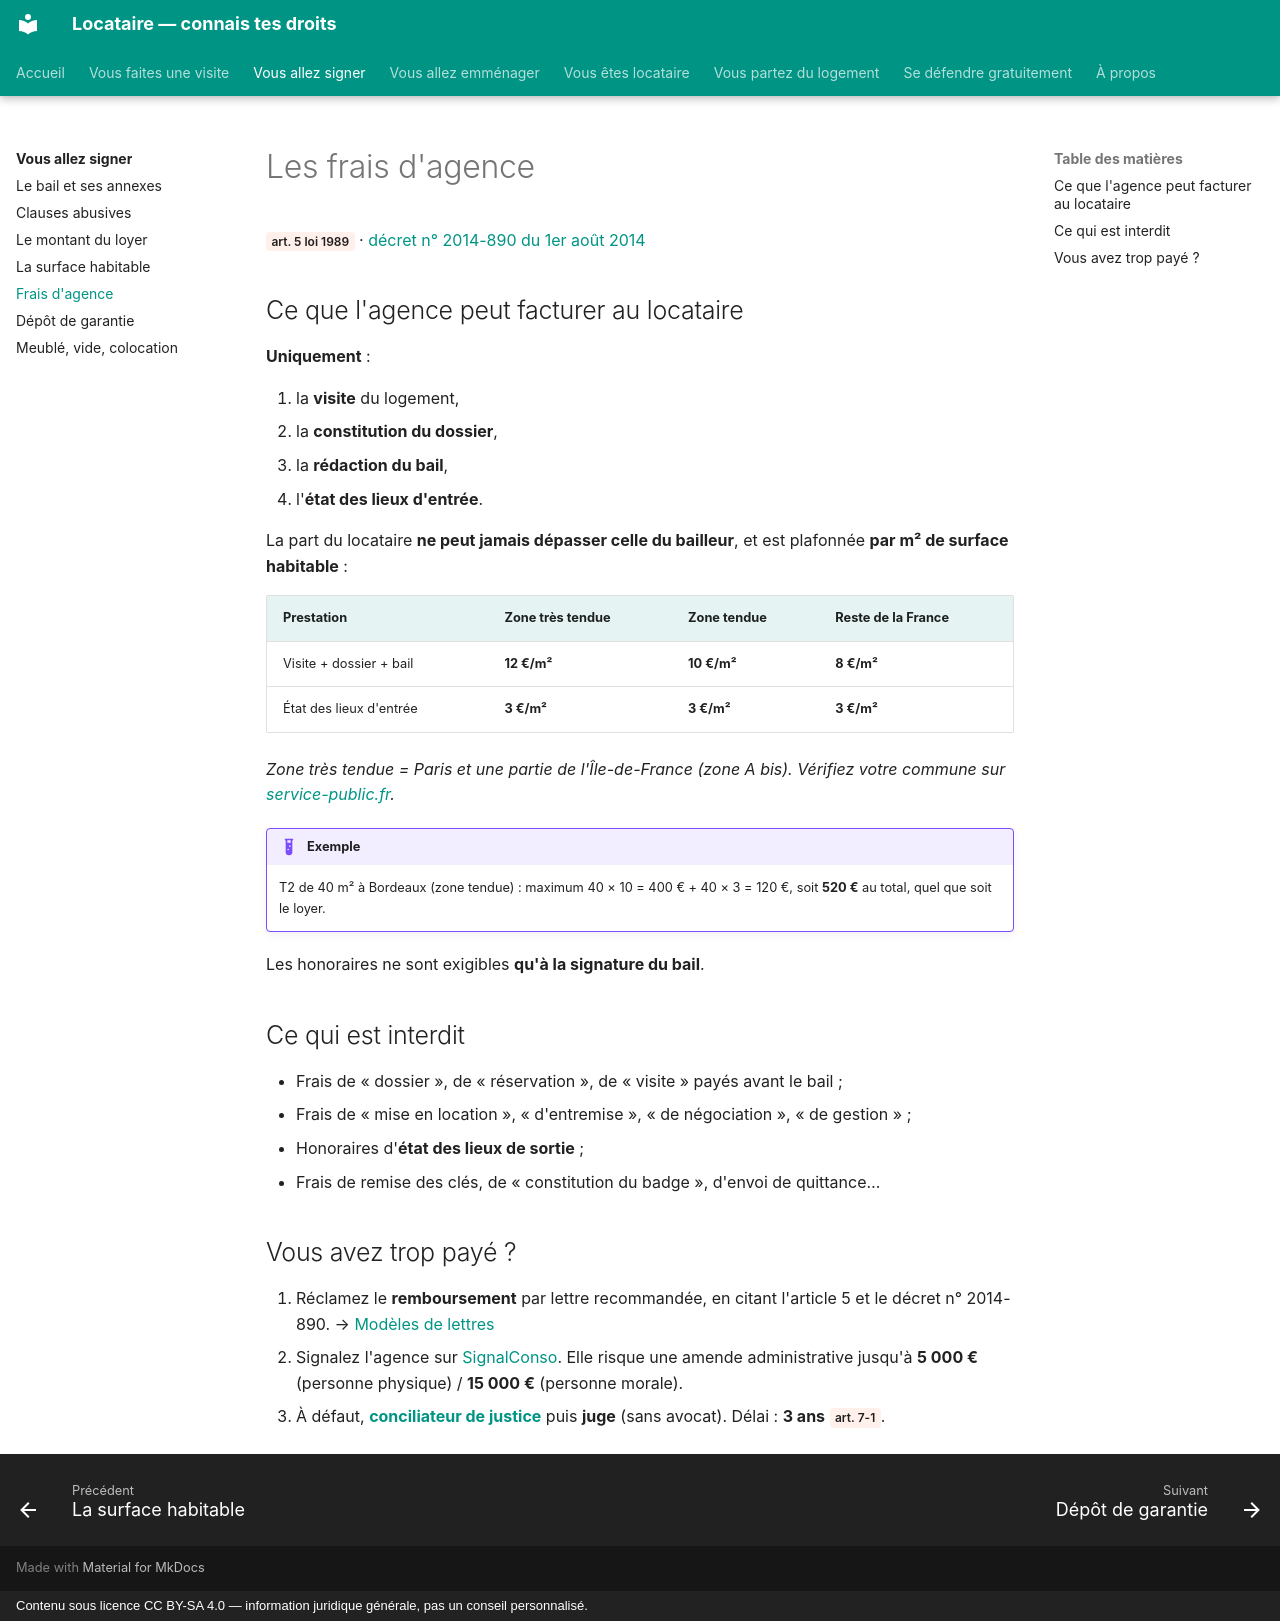

repository: saladandonionrings/locataire · page: signature/frais-agence/index.html · generator: mkdocs · copyright: Contenu sous licence CC BY-SA 4.0 — information juridique générale, pas un conseil personnalisé.

# Les frais d'agence

<span class="loi">art. 5 loi 1989</span> · [décret n° 2014-890 du 1er août 2014](https://www.legifrance.gouv.fr/search/all?tab_selection=all&query=%22d%C3%A9cret+n%C2%B0+2014-890%22)

## Ce que l'agence peut facturer au locataire

**Uniquement** :

1. la **visite** du logement,
2. la **constitution du dossier**,
3. la **rédaction du bail**,
4. l'**état des lieux d'entrée**.

La part du locataire **ne peut jamais dépasser celle du bailleur**, et est plafonnée **par m² de surface habitable** :

| Prestation | Zone très tendue | Zone tendue | Reste de la France |
|---|---|---|---|
| Visite + dossier + bail | **12 €/m²** | **10 €/m²** | **8 €/m²** |
| État des lieux d'entrée | **3 €/m²** | **3 €/m²** | **3 €/m²** |

*Zone très tendue = Paris et une partie de l'Île-de-France (zone A bis). Vérifiez votre commune sur [service-public.fr](https://www.service-public.fr/particuliers/recherche?keyword=frais+d%27agence+location).*

!!! example "Exemple"
    T2 de 40 m² à Bordeaux (zone tendue) : maximum 40 × 10 = 400 € + 40 × 3 = 120 €, soit **520 €** au total, quel que soit le loyer.

Les honoraires ne sont exigibles **qu'à la signature du bail**.

## Ce qui est interdit

- Frais de « dossier », de « réservation », de « visite » payés avant le bail ;
- Frais de « mise en location », « d'entremise », « de négociation », « de gestion » ;
- Honoraires d'**état des lieux de sortie** ;
- Frais de remise des clés, de « constitution du badge », d'envoi de quittance…

## Vous avez trop payé ?

1. Réclamez le **remboursement** par lettre recommandée, en citant l'article 5 et le décret n° 2014-890. → [Modèles de lettres](../modeles/index.md)
2. Signalez l'agence sur [SignalConso](https://signal.conso.gouv.fr). Elle risque une amende administrative jusqu'à **5 000 €** (personne physique) / **15 000 €** (personne morale).
3. À défaut, [**conciliateur de justice**](../recours/conciliateur.md) puis **juge** (sans avocat). Délai : **3 ans** <span class="loi">art. 7-1</span>.
